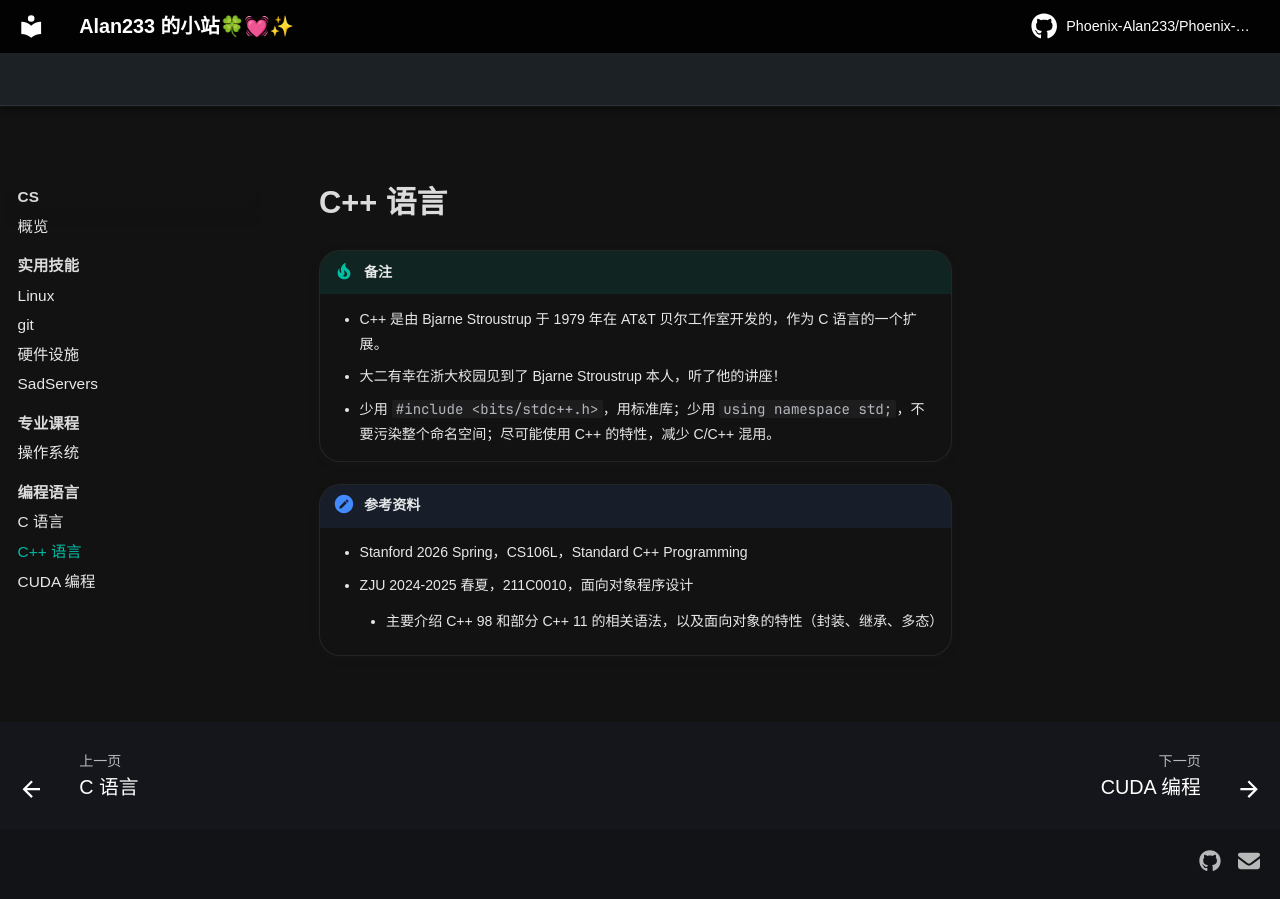

repository: Phoenix-Alan233/Phoenix-Alan233.github.io · page: CS/CPP/index.html · generator: mkdocs

# C++ 语言

!!! tip "备注"
    - C++ 是由 Bjarne Stroustrup 于 1979 年在 AT&T 贝尔工作室开发的，作为 C 语言的一个扩展。
    - 大二有幸在浙大校园见到了 Bjarne Stroustrup 本人，听了他的讲座！
    - 少用 `#include <bits/stdc++.h>`，用标准库；少用 `using namespace std;`，不要污染整个命名空间；尽可能使用 C++ 的特性，减少 C/C++ 混用。

!!! 参考资料
    - Stanford 2026 Spring，CS106L，Standard C++ Programming
    - ZJU 2024-2025 春夏，211C0010，面向对象程序设计
        - 主要介绍 C++ 98 和部分 C++ 11 的相关语法，以及面向对象的特性（封装、继承、多态）
